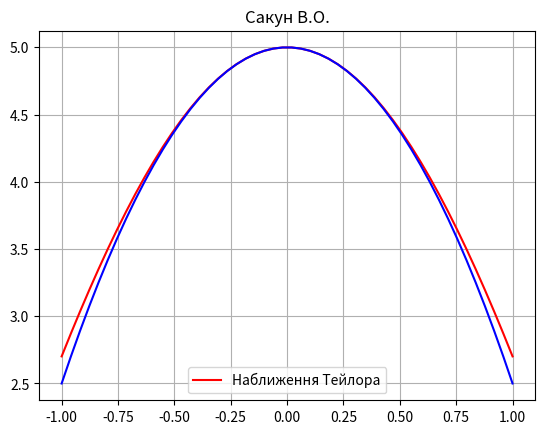

Here is the Python script that generated this plot:
# @copyright Сакун Владислав Олександрович ФІТ 2-4
# Лабораторна №11
# Варіант 13


import numpy as np
import matplotlib.pyplot as plt
from numpy import cos
from numpy import sin

# функція
f = lambda x: 5 * cos(x)

# похідна 1 порядку
f1 = lambda x: -5 * sin(x)

# похідна 2 порядку
f2 = lambda x: -5 * cos(x)

# похідна 3 порядку
f3 = lambda x: 5 * sin(x)

# функція наближення за многочленом Тейлора
tailor = lambda a, x: f(a) + f1(a) + f2(a) * (x ** 2 / 2) + f3(a) * (x ** 3 / 6)

if __name__ == '__main__':
    x = np.linspace(-1, 1)
    y = f(x)
    tailor_value = tailor(0, x)
    plt.plot(x, y, 'r', x, tailor_value, 'b')
    plt.grid(True)
    plt.title('Сакун В.О.')
    plt.legend(['Наближення Тейлора'])
    plt.show()
